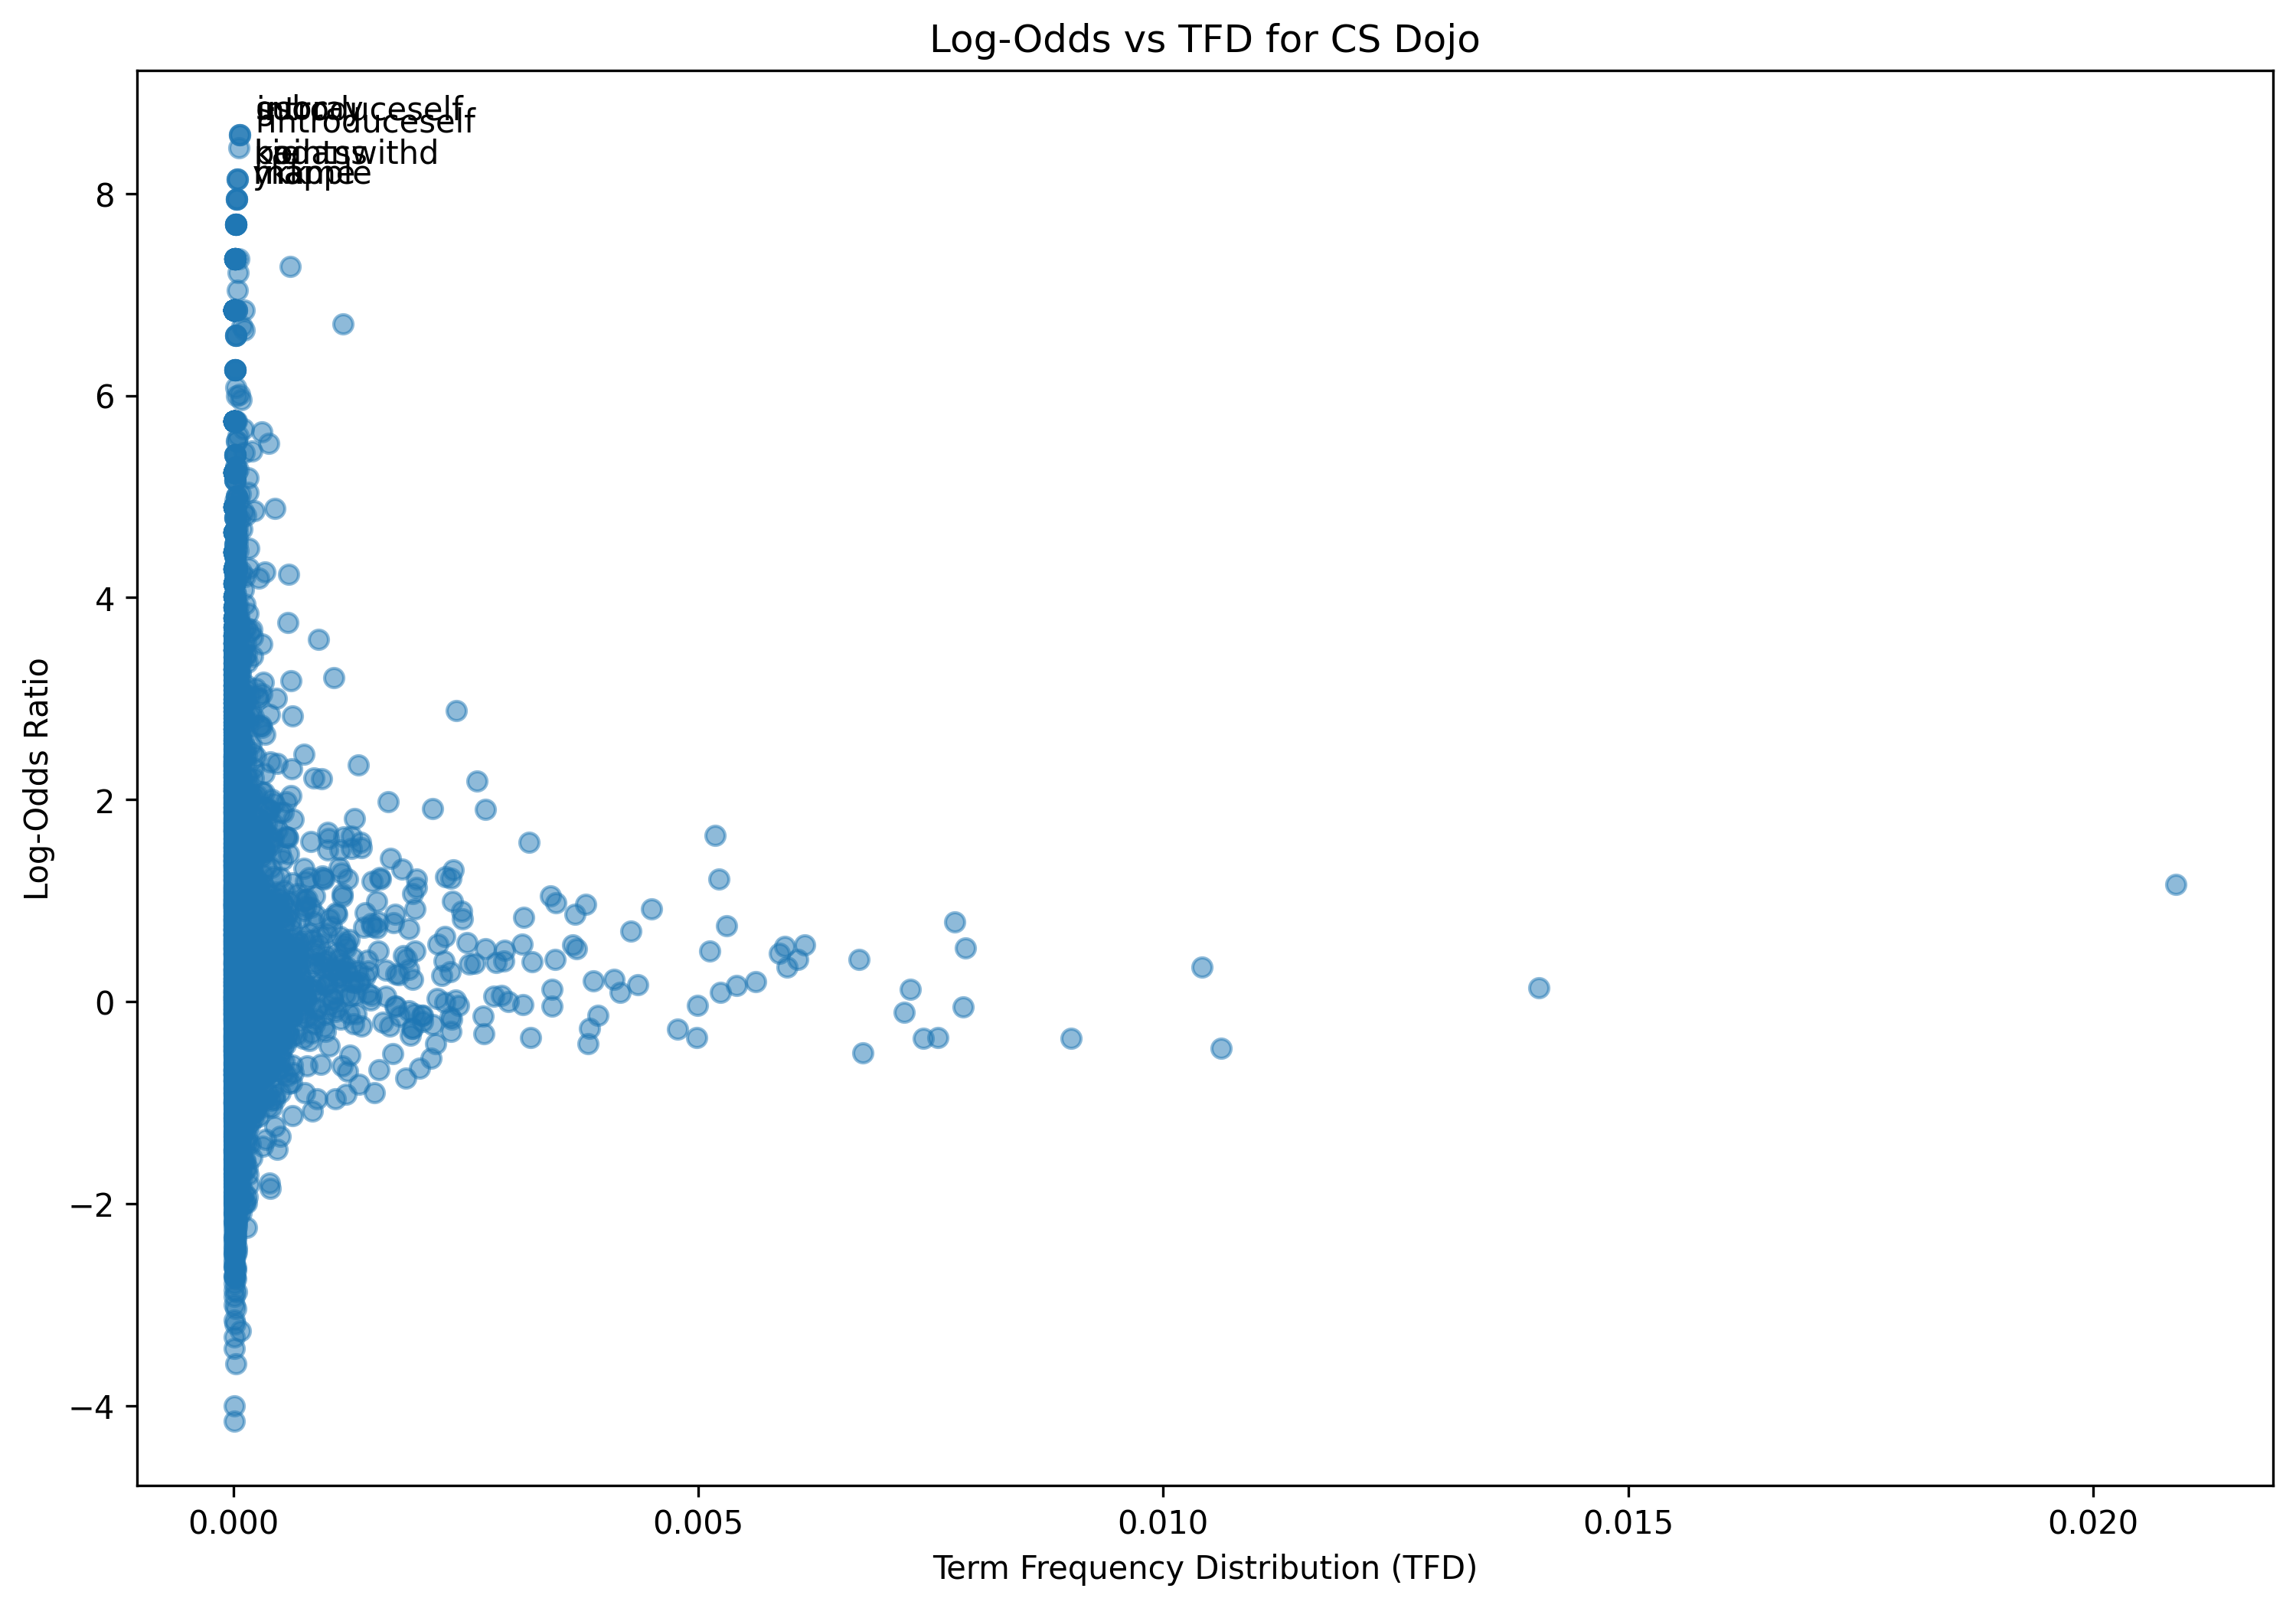

Values plotted in this chart, from the file beside it:
term, log_odds, tfd
podcast, 1.572, 0.0001205
style, -1.671, 0.0001205
interview, 2.88, 0.002393
recorded, 0.3313, 3.443674400585425e-05
day, 0.4232, 0.001136
dove, 2.173, 8.609186001463562e-06
live, 0.01393, 0.0005682
coding, 0.7862, 0.001558
session, -0.47, 0.0001377
covered, -0.1423, 0.0001119
intricacy, 2.251, 8.609186001463562e-06
programming, 1.301, 0.002368
window, 0.314, 0.001068
get, -0.1081, 0.007214
started, 1.236, 0.002281
introduction, 1.487, 0.0003358
c, 0.8167, 0.002462
andnet, 3.479, 8.609186001463562e-06
really, 0.3421, 0.005958
useful, -0.0756, 0.0003702
anyone, 0.3114, 0.0001722
who, 0.7654, 0.0002411
interested, 0.7356, 0.0004219
topic, 0.8437, 0.0005252
let, -0.46, 0.01062
could, -0.2934, 0.002342
first, 0.5313, 0.007869
introduce, 1.069, 0.0002152
everyone, 1.503, 0.001145
sure, -0.0465, 0.001739
name, -0.658, 0.001997
scott, 1.546, 3.443674400585425e-05
hanselman, 4.138, 8.609186001463562e-06
im, -0.3596, 0.009005
vp, 1.251, 8.609186001463562e-06
microsoft, 1.473, 0.0004993
developer, 0.5134, 0.0008781
community, 1.071, 0.0006887
interesting, 0.3492, 0.0006801
thing, 0.1206, 0.007283
ive, 0.08328, 0.001438
year, 0.7717, 0.001481
commodore, 1.883, 8.609186001463562e-06
middle, -0.8025, 0.0001033
worked, 0.9825, 0.0006026
helped, 0.8172, 0.0001119
open, 0.0552, 0.001636
sourcenet, 4.281, 8.609186001463562e-06
work, 0.2191, 0.004089
large, -0.2431, 0.0001808
bank, -0.219, 4.3045930007317805e-05
cloud, -0.6016, 0.000198
system, -0.5939, 0.0005424
bay, 1.677, 1.7218372002927123e-05
area, -1.428, 8.609186001463561e-05
early, 0.5859, 0.0001636
stage, -0.3, 9.470104601609918e-05
startup, 2.828, 0.0006371
nice, -0.06217, 0.0008954
end, -0.2179, 0.001291
... 6,048 more rows
